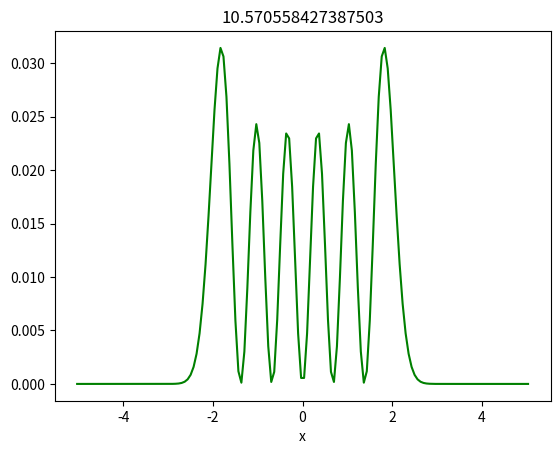

Generate this figure with matplotlib:
import numpy as np
import scipy.linalg as la
import matplotlib.pyplot as plt
import scipy.special as sp

N=150;
start=-5
stop=5
h=(stop-start)/N
x=np.arange(start-h/2,stop+(h),h)

#%% Make the A matrix
A=np.zeros((N+2,N+2))
for i in range(1,N+1):
    A[i][i]=(1/2)*(x[i])**4+1/(h**2)
    A[i][i-1]=-1/(2*h**2)
    A[i][i+1]=-1/(2*h**2)
A[0][0]=1/2
A[0][1]=1/2
A[-1][-1]=1/2
A[-1][-2]=1/2
#%% Make the B matrix
B=np.identity(N+2)
B[0][0]=0
B[-1][-1]=0

vals,vecs=la.eig(A,B)

#%% Convert eigenvalues into frequencies
newvals=np.real(vals)
#w=-T*np.real(vals)/mu #w**2
# Sort the eigenvalues and eigenvectors
ind= np.argsort(newvals)
newvals=newvals[ind]
vecs=vecs[:,ind]

for i in [0,2,3,4,5]:
    plt.clf()
    plt.plot(x,vecs[:,i]**2,'g')
    
    plt.title(newvals[i])
    plt.xlabel('x')
    plt.draw()
    plt.pause(2)
